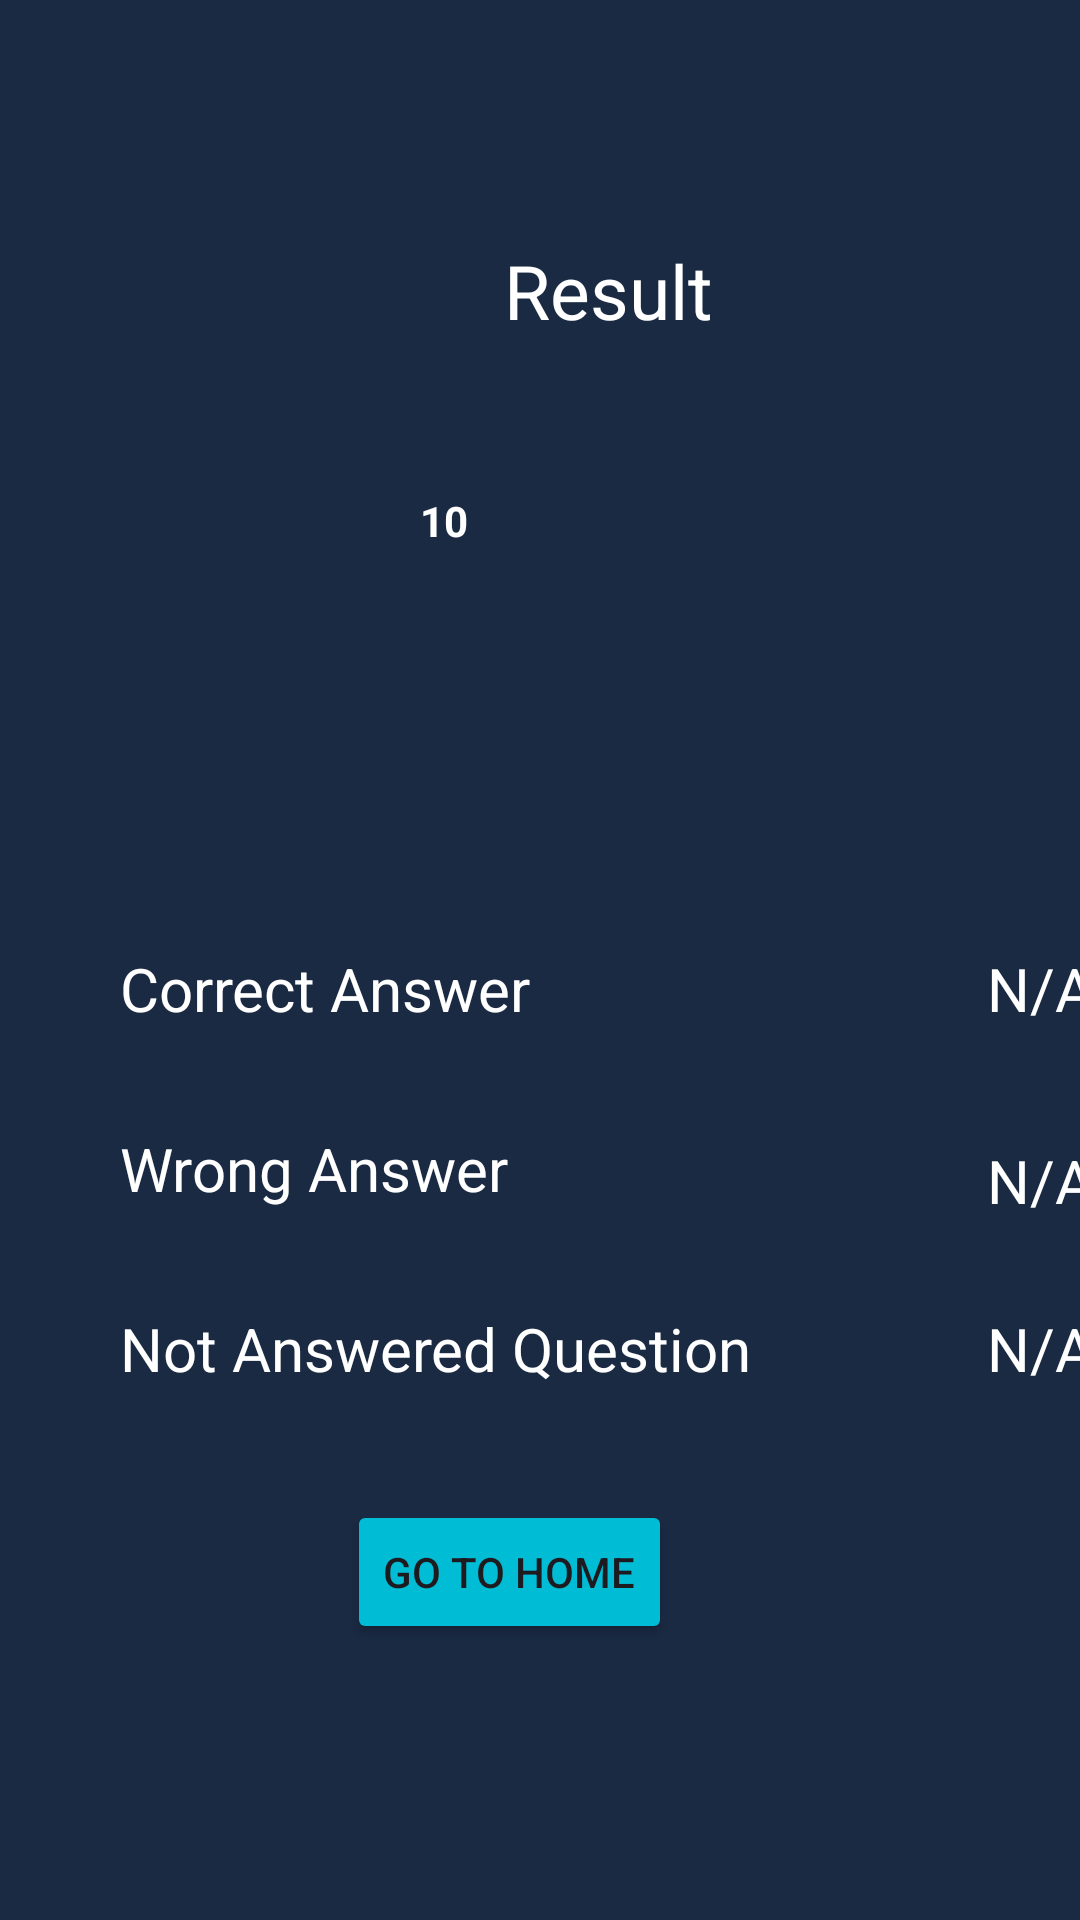

This screen was rendered from an Android layout file. Write that file and the resources it references.
<!-- AndroidManifest.xml: application theme Theme.BCAMCQ -->
<!-- res/layout/fragment_result.xml -->
<?xml version="1.0" encoding="utf-8"?>
<androidx.constraintlayout.widget.ConstraintLayout xmlns:android="http://schemas.android.com/apk/res/android"
    xmlns:app="http://schemas.android.com/apk/res-auto"
    xmlns:tools="http://schemas.android.com/tools"
    android:layout_width="match_parent"
    android:layout_height="match_parent"
    tools:context=".view.ResultFragment"
    android:background="@color/back">


    <TextView
        android:id="@+id/textView5"
        android:layout_width="wrap_content"
        android:layout_height="wrap_content"
        android:layout_marginStart="168dp"
        android:layout_marginTop="80dp"
        android:text="Result"
        android:textColor="@color/white"
        android:textSize="25dp"
        app:layout_constraintStart_toStartOf="parent"
        app:layout_constraintTop_toTopOf="parent" />

    <ProgressBar
        android:id="@+id/progressBarRltId"
        style="@style/Widget.AppCompat.ProgressBar.Horizontal"
        android:layout_width="77dp"
        android:layout_height="77dp"
        android:layout_marginTop="136dp"
        android:layout_marginEnd="172dp"
        android:progressDrawable="@drawable/circular_progressbar"
        android:indeterminateTint="@color/btnColor"
        app:layout_constraintEnd_toEndOf="parent"
        app:layout_constraintTop_toTopOf="parent" />

    <TextView
        android:id="@+id/progBarInTextRltId"
        android:layout_width="wrap_content"
        android:layout_height="wrap_content"
        android:layout_marginTop="164dp"
        android:layout_marginEnd="204dp"
        android:text="10"
        android:textColor="@color/white"
        android:textStyle="bold"
        app:layout_constraintEnd_toEndOf="parent"
        app:layout_constraintTop_toTopOf="parent" />

    <TextView
        android:id="@+id/correctAnswerId"
        android:layout_width="wrap_content"
        android:layout_height="wrap_content"
        android:layout_marginStart="40dp"
        android:layout_marginTop="316dp"
        android:text="Correct Answer"
        android:textColor="@color/white"
        android:textSize="20dp"
        app:layout_constraintStart_toStartOf="parent"
        app:layout_constraintTop_toTopOf="parent" />

    <TextView
        android:id="@+id/correctRltId"
        android:layout_width="wrap_content"
        android:layout_height="wrap_content"
        android:layout_marginStart="152dp"
        android:layout_marginTop="316dp"
        android:text="N/A"
        android:textColor="@color/white"
        android:textSize="20dp"
        app:layout_constraintStart_toEndOf="@+id/correctAnswerId"
        app:layout_constraintTop_toTopOf="parent" />

    <TextView
        android:id="@+id/wrongAnswerId"
        android:layout_width="wrap_content"
        android:layout_height="wrap_content"
        android:layout_marginStart="40dp"
        android:layout_marginTop="376dp"
        android:text="Wrong Answer"
        android:textColor="@color/white"
        android:textSize="20dp"
        app:layout_constraintStart_toStartOf="parent"
        app:layout_constraintTop_toTopOf="parent" />

    <TextView
        android:id="@+id/wrongansRltId"
        android:layout_width="wrap_content"
        android:layout_height="wrap_content"
        android:layout_marginStart="152dp"
        android:layout_marginTop="380dp"
        android:text="N/A"
        android:textColor="@color/white"
        android:textSize="20dp"
        app:layout_constraintStart_toEndOf="@+id/correctAnswerId"
        app:layout_constraintTop_toTopOf="parent" />

    <TextView
        android:id="@+id/notAnswerId"
        android:layout_width="wrap_content"
        android:layout_height="wrap_content"
        android:layout_marginStart="40dp"
        android:layout_marginTop="436dp"
        android:text="Not Answered Question"
        android:textColor="@color/white"
        android:textSize="20dp"
        app:layout_constraintStart_toStartOf="parent"
        app:layout_constraintTop_toTopOf="parent" />

    <TextView
        android:id="@+id/notAnswerRltId"
        android:layout_width="wrap_content"
        android:layout_height="wrap_content"
        android:layout_marginStart="152dp"
        android:layout_marginTop="436dp"
        android:text="N/A"
        android:textColor="@color/white"
        android:textSize="20dp"
        app:layout_constraintStart_toEndOf="@+id/correctAnswerId"
        app:layout_constraintTop_toTopOf="parent" />

    <Button
        android:id="@+id/goHomeBtnId"
        android:layout_width="wrap_content"
        android:layout_height="wrap_content"
        android:layout_marginEnd="136dp"
        android:layout_marginBottom="92dp"
        android:text="GO TO HOME"
        android:backgroundTint="@color/btnColor"
        app:layout_constraintBottom_toBottomOf="parent"
        app:layout_constraintEnd_toEndOf="parent" />

</androidx.constraintlayout.widget.ConstraintLayout>
<!-- resources referenced by this layout -->
<resources>
  <color name="back">#1A2A43</color>
  <color name="btnColor">#00BCD4</color>
  <color name="white">#FFFFFFFF</color>
  <!-- drawable circular_progressbar (drawable) -->
  <?xml version="1.0" encoding="UTF-8"?>
      <rotate
          xmlns:android="http://schemas.android.com/apk/res/android"
          android:toDegrees="270"
          android:fromDegrees="270">
  
  
      <shape
          android:useLevel="true"
          android:thickness="5dp"
          android:shape="ring"
          android:innerRadiusRatio="2.5">
  
      
      <gradient
          android:useLevel="false"
          android:type="sweep"
          android:startColor="@color/btnColor"
          android:endColor="@color/black"
          android:angle="0"/>
  
  </shape>
  
  </rotate>
  <style name="Theme.BCAMCQ" parent="Base.Theme.BCAMCQ" />
  <color name="black">#FF000000</color>
  <style name="Base.Theme.BCAMCQ" parent="Theme.Material3.DayNight.NoActionBar">
          
          
      </style>
</resources>
